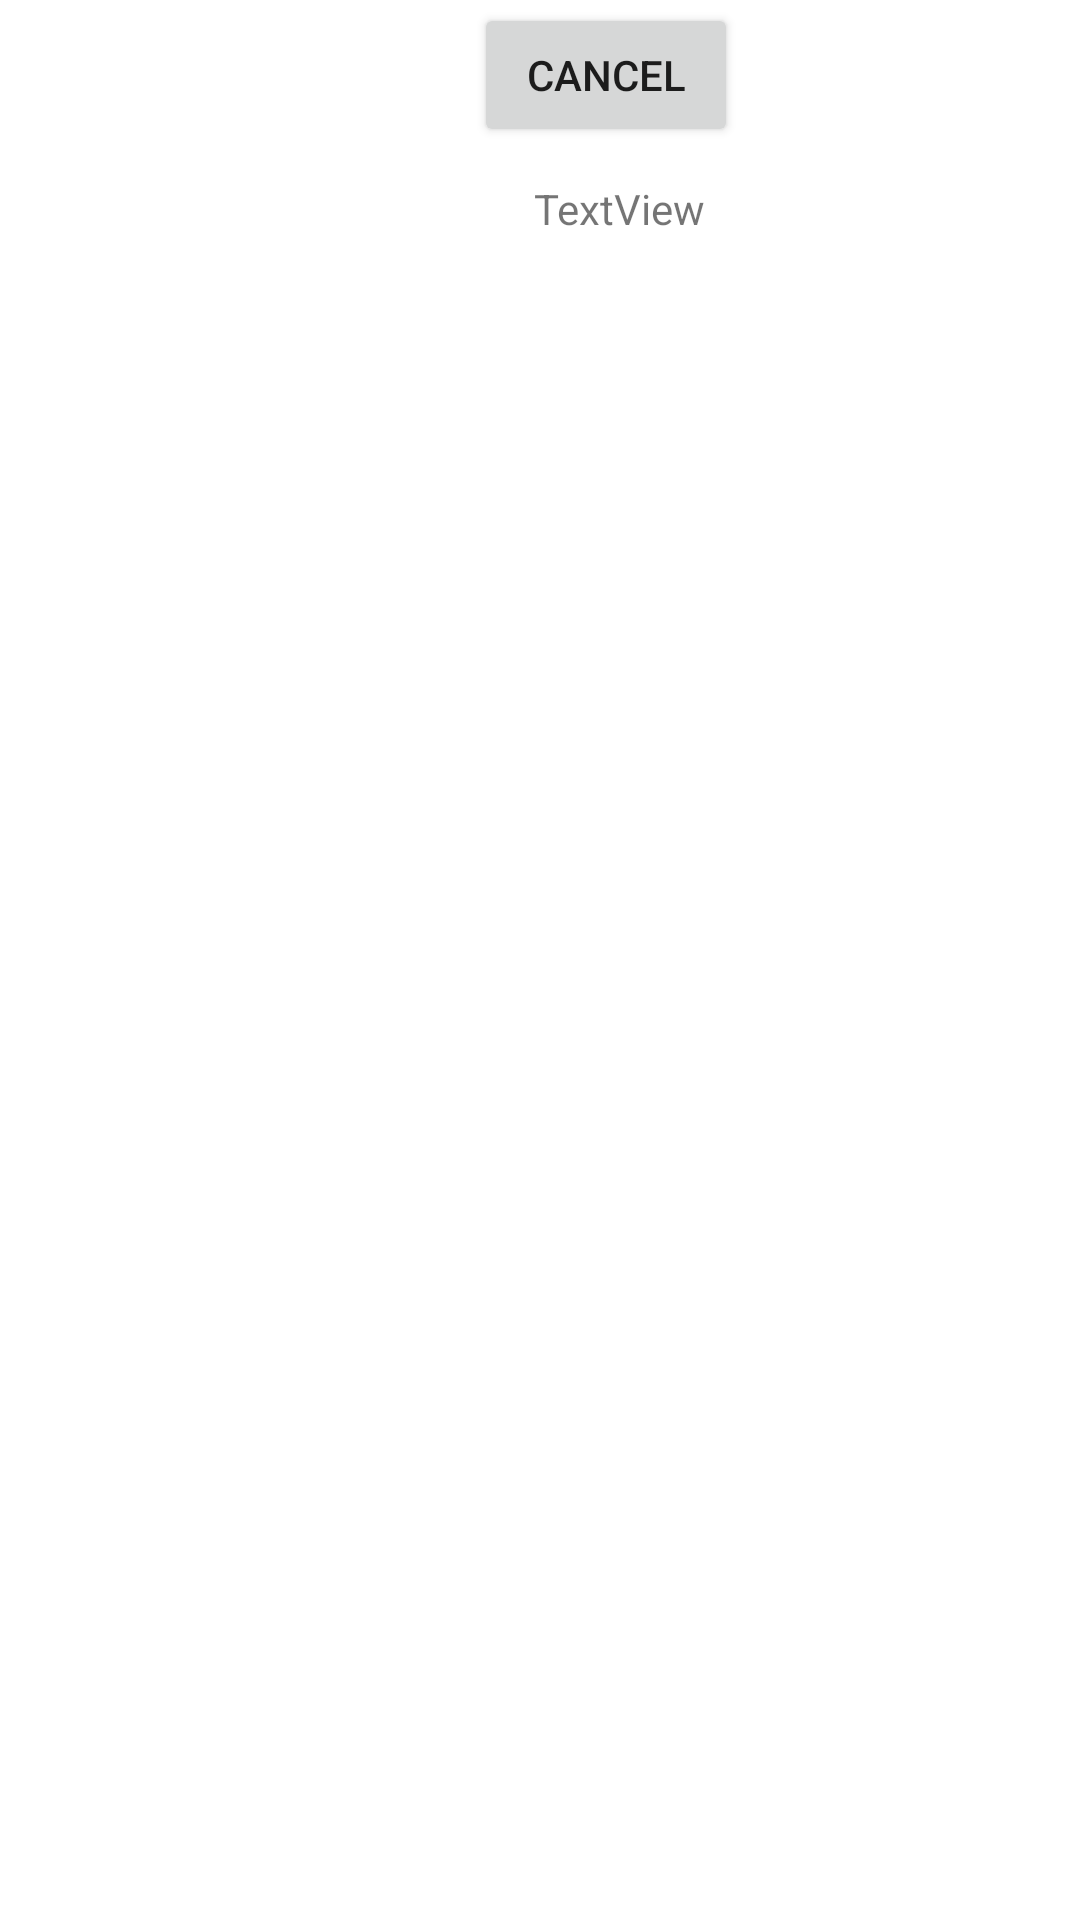

Here is an Android app screen rendered from its layout file. Give the layout XML and the strings, colors and styles it references.
<!-- AndroidManifest.xml: application theme Theme.Lab1_Sakun_Nikita -->
<!-- res/layout/fragment_n2.xml -->
<?xml version="1.0" encoding="utf-8"?>
<FrameLayout xmlns:android="http://schemas.android.com/apk/res/android"
    xmlns:tools="http://schemas.android.com/tools"
    android:layout_width="match_parent"
    android:layout_height="match_parent"
    xmlns:app="http://schemas.android.com/apk/res-auto"
    tools:context=".FragmentN2">

    <Button
        android:id="@+id/btnClear"
        android:layout_width="wrap_content"
        android:layout_height="wrap_content"
        android:layout_marginStart="158dp"
        android:layout_marginTop="1dp"
        android:text="@string/cancel"
        app:layout_constraintStart_toStartOf="@id/textView3"
        app:layout_constraintTop_toBottomOf="@id/textView3" />

    <TextView
        android:id="@+id/textView3"
        android:layout_width="wrap_content"
        android:layout_height="wrap_content"
        android:layout_marginStart="178dp"
        android:layout_marginTop="60dp"
        android:layout_marginEnd="34dp"
        android:text="@string/textview"
        app:layout_constraintEnd_toStartOf="@+id/btnClear"
        app:layout_constraintTop_toBottomOf="@+id/btnClear" />

</FrameLayout>
<!-- resources referenced by this layout -->
<resources>
  <string name="cancel">Cancel</string>
  <string name="textview">TextView</string>
  <style name="Theme.Lab1_Sakun_Nikita" parent="Theme.MaterialComponents.DayNight.DarkActionBar">
          
          <item name="colorPrimary">@color/purple_500</item>
          <item name="colorPrimaryVariant">@color/purple_700</item>
          <item name="colorOnPrimary">@color/white</item>
          
          <item name="colorSecondary">@color/teal_200</item>
          <item name="colorSecondaryVariant">@color/teal_700</item>
          <item name="colorOnSecondary">@color/black</item>
          
          <item name="android:statusBarColor" tools:targetApi="l">?attr/colorPrimaryVariant</item>
          
      </style>
  <!-- not gathered from this repository: default colours our renderer supplied (Android Studio template values) -->
  <color name="purple_500">#FF6200EE</color>
  <color name="purple_700">#FF3700B3</color>
  <color name="teal_200">#FF03DAC5</color>
  <color name="teal_700">#FF018786</color>
  <color name="black">#FF000000</color>
  <color name="white">#FFFFFFFF</color>
</resources>
